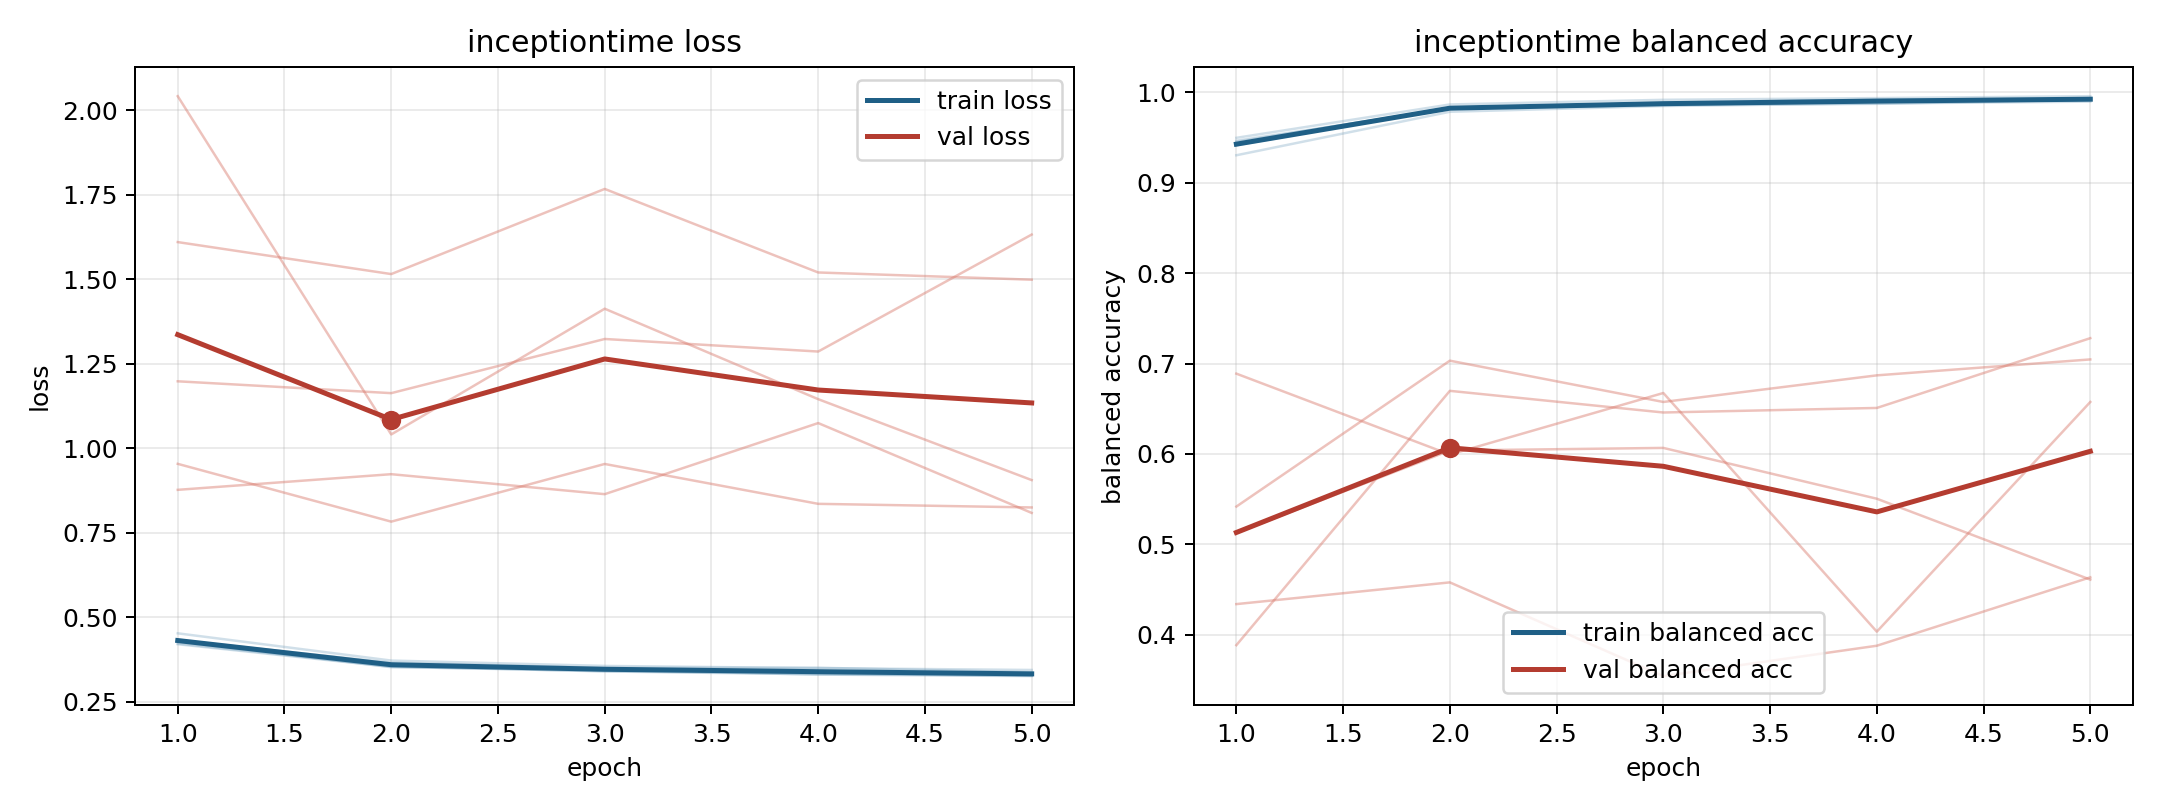

Data behind this chart, as committed beside it:
model, fold, epoch, train_loss, train_balanced_accuracy, val_loss, val_balanced_accuracy
inceptiontime, 1, 1, 0.4226, 0.9464, 2.042, 0.3885
inceptiontime, 1, 2, 0.3552, 0.9819, 1.041, 0.6698
inceptiontime, 1, 3, 0.3398, 0.9887, 1.413, 0.6458
inceptiontime, 1, 4, 0.3313, 0.9919, 1.146, 0.6509
inceptiontime, 1, 5, 0.3285, 0.992, 0.9062, 0.728
inceptiontime, 2, 1, 0.4204, 0.9496, 1.61, 0.4339
inceptiontime, 2, 2, 0.3534, 0.9865, 1.516, 0.458
inceptiontime, 2, 3, 0.3407, 0.9917, 1.768, 0.3543
inceptiontime, 2, 4, 0.3334, 0.9935, 1.521, 0.3879
inceptiontime, 2, 5, 0.3272, 0.9957, 1.499, 0.4635
inceptiontime, 3, 1, 0.4526, 0.9303, 0.9542, 0.5418
inceptiontime, 3, 2, 0.372, 0.9784, 0.7832, 0.7031
inceptiontime, 3, 3, 0.3561, 0.9848, 0.9539, 0.6575
inceptiontime, 3, 4, 0.3496, 0.9876, 0.8358, 0.6869
inceptiontime, 3, 5, 0.3442, 0.9897, 0.8252, 0.7045
inceptiontime, 4, 1, 0.4327, 0.9452, 1.198, 0.5126
inceptiontime, 4, 2, 0.3656, 0.9825, 1.163, 0.6038
inceptiontime, 4, 3, 0.3503, 0.9863, 1.324, 0.6067
inceptiontime, 4, 4, 0.3508, 0.9872, 1.287, 0.5505
inceptiontime, 4, 5, 0.3373, 0.9918, 1.633, 0.461
inceptiontime, 5, 1, 0.4282, 0.9414, 0.8773, 0.6888
inceptiontime, 5, 2, 0.3524, 0.9827, 0.9236, 0.5993
inceptiontime, 5, 3, 0.3443, 0.9855, 0.8645, 0.6674
inceptiontime, 5, 4, 0.3304, 0.9909, 1.075, 0.4034
inceptiontime, 5, 5, 0.326, 0.9925, 0.809, 0.6575
